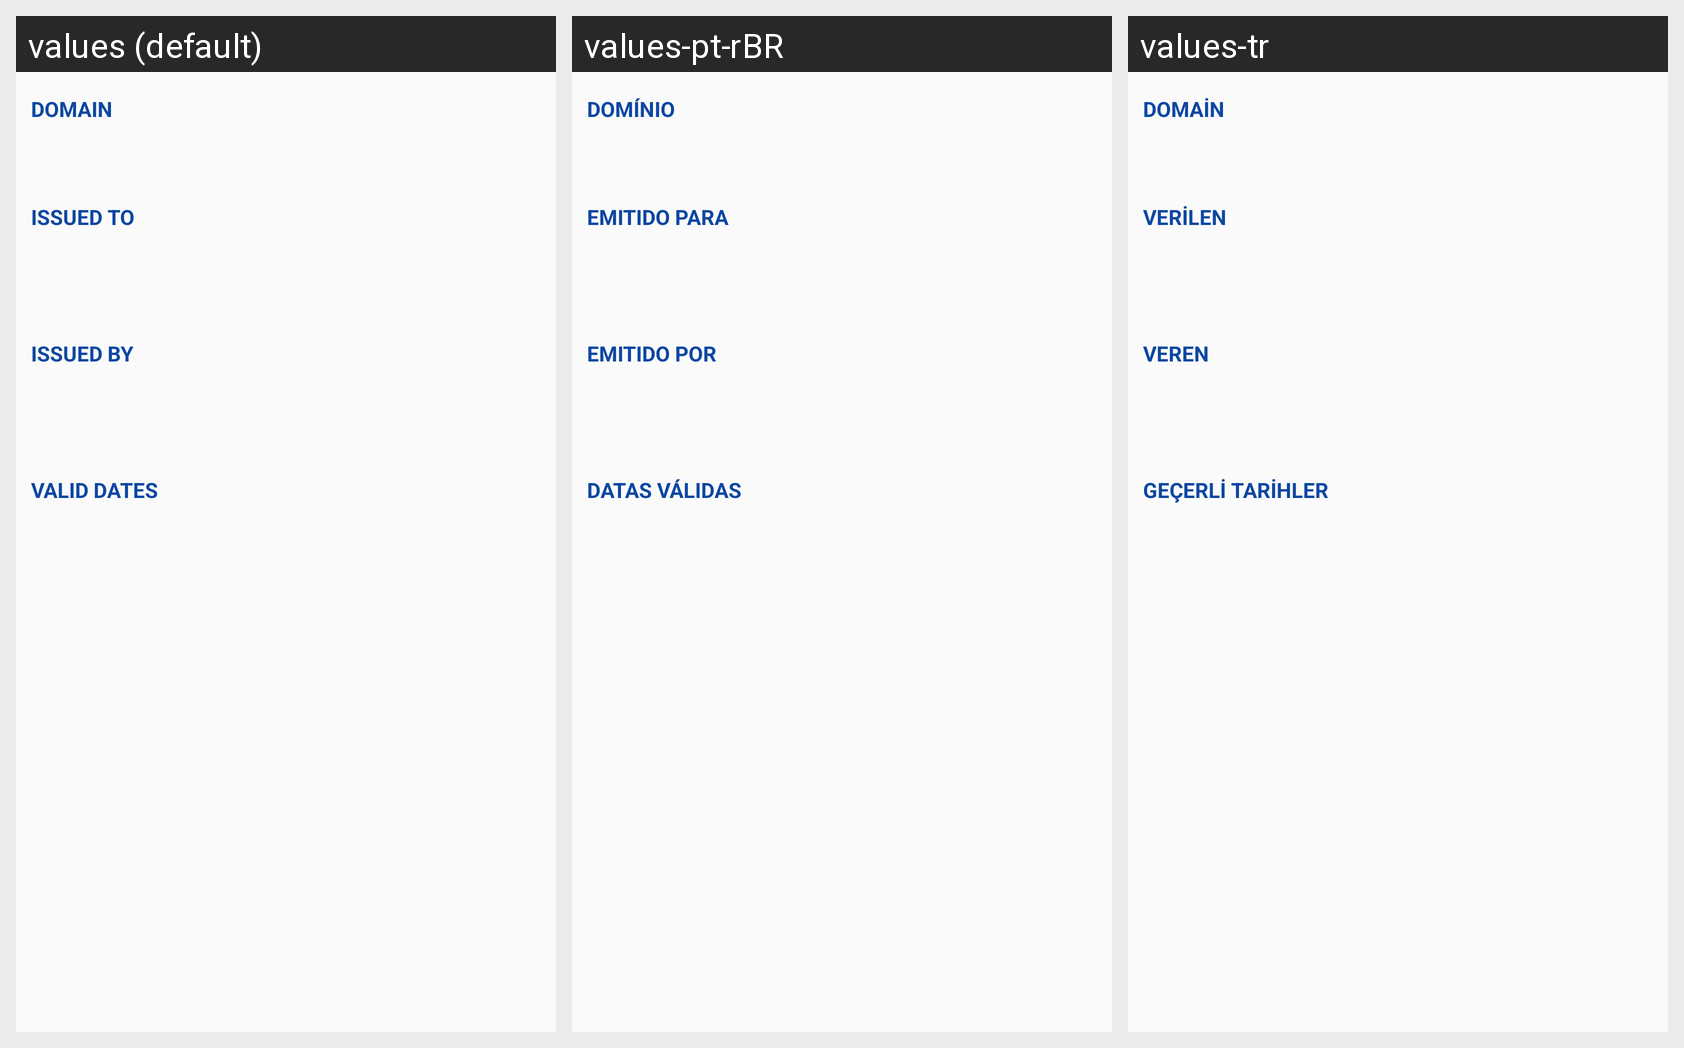

This grid shows one Android layout under several languages. Give, for every string resource on the screen, its name, the default text and each shown locale's text.
Android screen res/layout/pinned_mismatch_tab_linearlayout.xml rendered under 3 locales, left to right: values (default), values-pt-rBR, values-tr. Device: Nexus 5 (rendered at 1080×1920; each locale shown at half size, 540×960, under a caption strip naming it); theme audeonbrowser.
Other locales in the repository, not shown: values-de, values-es, values-fr, values-it, values-ru, values-zh-rCN.
Strings drawn on this screen, with the default value and each locale's value (text and hints the layout hard-codes, and strings that could not be matched under every locale, appear in the picture but are not listed):

domain
  values: Domain
  values-pt-rBR: Domínio
  values-tr: Domain

issued_to
  values: Issued To
  values-pt-rBR: Emitido para
  values-tr: Verilen

issued_by
  values: Issued By
  values-pt-rBR: Emitido por
  values-tr: Veren

valid_dates
  values: Valid Dates
  values-pt-rBR: Datas Válidas
  values-tr: Geçerli Tarihler
